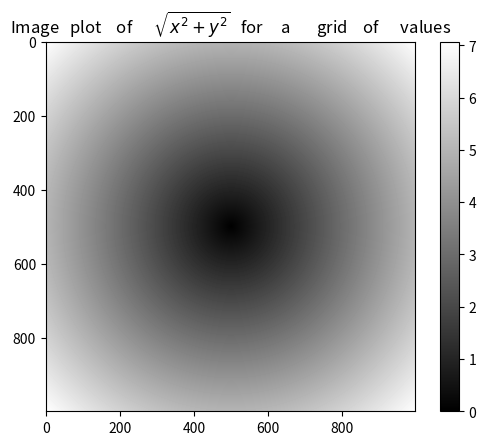

Python code for this plot:
import numpy as np

# Generate some random	data 
data = np.random.randn(2, 3)

print(data)

print(data * 10)

print(data + data)

print(data.shape)

print(data.dtype)

data1 = [6, 7.5, 8, 0, 1]

arr1 = np.array(data1)

print(arr1)

data2 = [[1,2,3,4],[5,6,7,8]]
arr2 = np.array(data2)

print(arr2)

print(arr2.ndim)
print(arr2.shape)

print(arr1.dtype)
print(arr2.dtype)

print(np.zeros(10))
print(np.zeros((3,6)))

print(np.empty((2,3,2)))

print(np.arange(15))

arr1 = np.array([1,2,3], dtype=np.float64)

print(arr1)

arr3d =	np.array([[[1, 2, 3], [4, 5, 6]], [[7, 8, 9], [10, 11, 12]]])
print(arr3d)
print(arr3d[0])

# 基本的索引和切片
arr = np.arange(10)
print(arr)

print(arr[5])

print(arr[5:8])
arr[5:8] = 12
print(arr)

# 切片索引
arr2d = [[1,2,3],[4,5,6],[7,8,9]]
print(arr2d[:2])
print(arr2d[1:])

# 花式索引
arr = np.empty((8, 4))
for i in range(8):
    arr[i] = i

print(arr)

print(arr[[4, 3, 0, 6]])


arr = np.random.randn(6, 3)
print(arr)

print(np.dot(arr.T, arr))

# 通用函数
arr = np.arange(10)
print(arr)

print(np.sqrt(arr))

print(np.exp(arr))

x = np.random.randn(8)

y = np.random.randn(8)

print(x)
print(y)

print(np.maximum(x, y))

arr = np.random.randn(7) * 5
print(arr)

remainder, whole_part =	np.modf(arr)
print(remainder)
print(whole_part)

points = np.arange(-5, 5, 0.01)

xs, ys = np.meshgrid(points, points)

print(ys)

z = np.sqrt(xs ** 2 + ys ** 2)
print(z)

import matplotlib.pyplot as plt

plt.imshow(z, cmap=plt.cm.gray); plt.colorbar()
plt.title("Image	plot	of	$\sqrt{x^2	+	y^2}$	for	a	grid	of	values") 